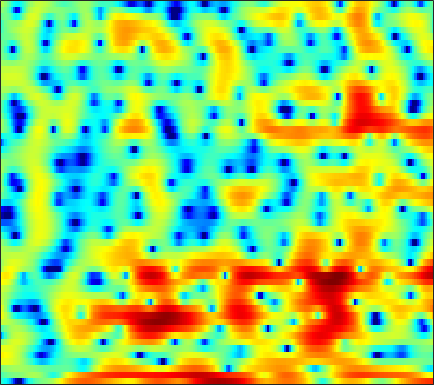

The data file committed next to this chart (first rows):
-3.2275, -3.6346, -4.418, -5.5401, -6.6897, -8.801, -12.074, -16.226, -29.782, -18.333, -11.693, -8.8162, -6.1352, -4.2109, -3.1494, -2.08, -1.2991, -0.86938, -0.44854, -0.15927, 0.067594, 0.2605, 0.58708, 1.051
-2.133, -1.591, -1.036, -0.6582, -0.4686, -0.3035, -0.2018, -0.13, -0.01268, 0.1639, 0.4041, 0.6152, 0.9084, 1.172, 1.321, 1.422, 1.38, 1.235, 0.878, 0.3236, -0.4417, -1.147, -2.198, -3.175
-0.3917, 8.8456e-05, 0.4378, 0.7783, 0.9671, 1.136, 1.227, 1.249, 1.231, 1.161, 1.042, 0.9295, 0.749, 0.5385, 0.3649, 0.1193, -0.1372, -0.3334, -0.5858, -0.8176, -1.015, -1.137, -1.269, -1.334
3.828, 3.791, 3.702, 3.557, 3.405, 3.141, 2.797, 2.487, 1.997, 1.409, 0.713, 0.1116, -0.7999, -1.839, -2.693, -3.907, -5.13, -5.97, -6.808, -7.125, -6.857, -6.378, -5.546, -4.67
4.834, 4.705, 4.494, 4.225, 3.981, 3.589, 3.106, 2.681, 2.006, 1.197, 0.237, -0.6014, -1.901, -3.449, -4.809, -6.959, -9.595, -11.93, -14.95, -15.44, -13.14, -11.17, -8.932, -7.133
3.703, 3.667, 3.622, 3.553, 3.472, 3.302, 3.04, 2.777, 2.318, 1.74, 1.044, 0.4355, -0.4865, -1.526, -2.366, -3.545, -4.744, -5.604, -6.623, -7.405, -7.928, -8.11, -8.011, -7.489
0.1663, 0.6661, 1.382, 2.044, 2.469, 2.898, 3.157, 3.236, 3.178, 2.951, 2.568, 2.174, 1.522, 0.7341, 0.06247, -0.9456, -2.111, -3.111, -4.677, -6.667, -9.354, -12.27, -19.41, -27.94
-8.76, -5.443, -2.516, -0.5639, 0.4762, 1.459, 2.088, 2.374, 2.549, 2.507, 2.273, 1.989, 1.483, 0.859, 0.3237, -0.4606, -1.296, -1.938, -2.826, -3.642, -4.293, -4.645, -4.797, -4.466
-1.97, -1.303, -0.4038, 0.3883, 0.8572, 1.303, 1.528, 1.576, 1.489, 1.235, 0.8224, 0.4302, -0.2068, -0.9978, -1.688, -2.68, -3.704, -4.422, -5.186, -5.584, -5.46, -5.048, -4.14, -2.964
2.557, 2.452, 2.232, 1.932, 1.668, 1.289, 0.8537, 0.4812, -0.051, -0.6398, -1.281, -1.806, -2.614, -3.578, -4.444, -5.865, -7.762, -9.658, -13.61, -22.36, -20.36, -13.27, -7.965, -4.467
4.16, 3.452, 2.311, 0.9434, -0.2216, -1.841, -3.367, -4.308, -5.124, -5.536, -5.821, -6.114, -6.662, -7.27, -7.817, -8.473, -8.977, -9.147, -9, -8.243, -6.918, -5.659, -3.697, -1.573
3.814, 2.761, 1.008, -1.348, -3.69, -8.017, -15.23, -28.58, -17.23, -12.12, -10.19, -9.914, -10.67, -12.76, -15.67, -23.43, -22.02, -15.36, -10.24, -6.867, -4.314, -2.722, -0.8508, 0.8085
2.723, 1.988, 0.7993, -0.5801, -1.747, -3.36, -4.8, -5.623, -6.293, -6.589, -6.815, -7.024, -7.471, -8.137, -8.47, -8.511, -8.104, -7.302, -5.78, -4.108, -2.564, -1.489, -0.08612, 1.17
2.049, 1.72, 1.147, 0.48, -0.07628, -0.8923, -1.681, -2.221, -2.853, -3.411, -3.863, -4.082, -4.243, -4.327, -4.32, -4.17, -3.837, -3.454, -2.837, -2.132, -1.373, -0.7804, 0.01713, 0.7529
2.636, 2.493, 2.128, 1.586, 1.101, 0.3485, -0.4898, -1.142, -1.989, -2.697, -3.222, -3.461, -3.541, -3.402, -3.241, -2.975, -2.622, -2.341, -1.979, -1.639, -1.241, -0.9029, -0.465, -0.05602
4.405, 4.331, 4.034, 3.468, 2.869, 1.809, 0.3605, -1.002, -3.193, -5.558, -7.177, -7.204, -5.989, -4.465, -3.519, -2.628, -2.123, -1.974, -1.977, -2.088, -2.246, -2.337, -2.322, -2.029
4.676, 5.019, 5.265, 5.173, 4.81, 3.94, 2.546, 1.104, -1.526, -4.897, -7.679, -7.371, -4.819, -2.886, -2.025, -1.436, -1.61, -2.168, -3.393, -5.155, -7.361, -8.956, -10.05, -9.447
0.9236, 2.328, 3.533, 4.231, 4.431, 4.349, 3.971, 3.525, 2.79, 2.054, 1.461, 1.085, 0.744, 0.4628, 0.1254, -0.6126, -1.799, -3.009, -5.322, -8.603, -13.19, -17.63, -20.2, -18.22
0.5975, 1.439, 2.334, 2.913, 3.207, 3.41, 3.428, 3.346, 3.156, 2.87, 2.534, 2.267, 1.813, 1.269, 0.7756, -0.07032, -1.096, -2.046, -3.518, -5.134, -6.81, -8.034, -9.353, -10.52
1.559, 1.744, 1.976, 2.126, 2.207, 2.28, 2.309, 2.309, 2.298, 2.25, 2.159, 2.073, 1.873, 1.569, 1.278, 0.7993, 0.1718, -0.3857, -1.217, -2.167, -3.161, -3.906, -4.947, -5.904
1.724, 1.534, 1.24, 0.9707, 0.7731, 0.5653, 0.4826, 0.5194, 0.6884, 0.9837, 1.322, 1.559, 1.841, 2.023, 2.075, 2.025, 1.818, 1.572, 1.115, 0.499, -0.2382, -0.8855, -1.882, -3.001
0.7614, 0.1669, -0.7807, -1.863, -2.764, -3.907, -4.611, -4.557, -3.691, -2.291, -0.8182, 0.1668, 1.293, 2.173, 2.658, 3.088, 3.307, 3.332, 3.176, 2.844, 2.304, 1.775, 0.914, -0.1904
-1.862, -2.672, -4.041, -5.938, -7.86, -11.83, -20.7, -25.24, -12.31, -7.003, -3.699, -1.836, 0.06003, 1.461, 2.273, 3.075, 3.598, 3.818, 3.902, 3.777, 3.438, 3.056, 2.393, 1.543
-5.423, -5.981, -6.743, -7.537, -8.095, -8.675, -8.745, -8.282, -6.948, -5.119, -3.191, -1.863, -0.2708, 1.05, 1.861, 2.718, 3.312, 3.6, 3.796, 3.759, 3.538, 3.241, 2.689, 1.998
-10.4, -10.67, -10.79, -10.63, -10.29, -9.438, -8.216, -7.141, -5.537, -3.919, -2.32, -1.193, 0.1421, 1.313, 2.039, 2.819, 3.365, 3.638, 3.81, 3.769, 3.537, 3.241, 2.691, 1.99
-16.89, -16.91, -18.17, -19.76, -18.97, -15.04, -11.13, -8.703, -6.01, -3.777, -1.919, -0.699, 0.6808, 1.813, 2.51, 3.225, 3.711, 3.922, 3.985, 3.847, 3.477, 3.081, 2.4, 1.558
-13.69, -13.96, -15.23, -16.22, -15.65, -12.76, -9.502, -7.332, -4.86, -2.801, -1.033, 0.09017, 1.42, 2.493, 3.145, 3.798, 4.204, 4.325, 4.261, 3.91, 3.285, 2.633, 1.549, 0.2745
-5.223, -5.698, -6.129, -6.344, -6.249, -5.784, -5.002, -4.245, -3.098, -1.835, -0.5389, 0.4426, 1.659, 2.746, 3.423, 4.123, 4.534, 4.643, 4.506, 3.983, 3.074, 2.079, 0.3247, -2.077
-0.4718, -1.263, -2.205, -3.158, -3.787, -4.525, -5.074, -5.293, -5.181, -4.335, -2.935, -1.626, 0.1164, 1.69, 2.699, 3.744, 4.411, 4.668, 4.658, 4.241, 3.395, 2.449, 0.7299, -1.587
0.8404, -0.3704, -2.136, -4.023, -5.509, -7.63, -10.09, -12.58, -17.75, -17.6, -10.27, -6.451, -2.749, -0.06902, 1.446, 2.949, 3.948, 4.398, 4.619, 4.474, 3.95, 3.36, 2.276, 1.004
0.4441, -1.291, -4.139, -7.568, -10.49, -13.63, -14.29, -13.68, -12.65, -10.64, -7.659, -5.216, -2.371, -0.03814, 1.338, 2.733, 3.679, 4.113, 4.378, 4.289, 3.9, 3.429, 2.632, 1.639
0.8051, -0.8105, -3.496, -6.901, -9.942, -13.17, -11.88, -9.627, -6.958, -4.736, -2.748, -1.411, 0.2228, 1.589, 2.439, 3.307, 3.868, 4.078, 4.099, 3.809, 3.245, 2.638, 1.645, 0.449
1.454, 0.6349, -0.5239, -1.588, -2.248, -2.746, -2.729, -2.383, -1.65, -0.7245, 0.2418, 0.9391, 1.795, 2.512, 2.933, 3.323, 3.482, 3.439, 3.147, 2.569, 1.686, 0.802, -0.7101, -2.6
0.8645, 0.5531, 0.2009, -0.07402, -0.1915, -0.2191, -0.08303, 0.1153, 0.491, 0.9506, 1.43, 1.793, 2.222, 2.567, 2.75, 2.858, 2.777, 2.593, 2.128, 1.42, 0.4038, -0.579, -2.251, -4.434
-1.044, -1.02, -0.8716, -0.6625, -0.4597, -0.1577, 0.1865, 0.4578, 0.8505, 1.24, 1.637, 1.909, 2.228, 2.465, 2.578, 2.613, 2.506, 2.312, 1.897, 1.28, 0.4557, -0.2996, -1.491, -2.875
-4.892, -4.25, -3.341, -2.466, -1.902, -1.249, -0.6894, -0.2964, 0.1911, 0.6747, 1.15, 1.486, 1.901, 2.244, 2.431, 2.579, 2.59, 2.489, 2.224, 1.793, 1.217, 0.7107, -0.05678, -0.8759
-11.31, -8.192, -5.651, -4.115, -3.373, -2.692, -2.224, -1.908, -1.458, -0.88, -0.2276, 0.3253, 1.057, 1.734, 2.163, 2.596, 2.825, 2.872, 2.741, 2.416, 1.923, 1.459, 0.8037, 0.1489
-4.887, -4.216, -3.576, -3.357, -3.478, -3.978, -4.699, -5.237, -5.438, -4.799, -3.344, -2.081, -0.4115, 1.022, 1.931, 2.848, 3.423, 3.63, 3.58, 3.169, 2.398, 1.589, 0.321, -0.898
1.036, 0.4073, -0.611, -1.941, -3.244, -5.598, -9.058, -13.12, -25.73, -16.95, -9.469, -6.081, -2.767, -0.2443, 1.235, 2.74, 3.765, 4.176, 4.295, 3.846, 2.721, 1.367, -1.605, -7.038
1.557, 0.5313, -1.059, -2.927, -4.609, -7.149, -10.01, -12.17, -14.17, -14.31, -12.16, -9.674, -6.361, -3.373, -1.531, 0.4374, 1.862, 2.568, 3.102, 3.128, 2.659, 2.056, 0.9152, -0.2801
0.09071, -1.012, -2.722, -4.697, -6.325, -8.835, -11.77, -14.58, -20.03, -32.81, -19.35, -13.84, -8.967, -5.519, -3.517, -1.39, 0.1794, 1.083, 1.882, 2.361, 2.55, 2.531, 2.435, 2.313
-1.046, -2.184, -3.902, -5.92, -7.524, -9.615, -11.34, -12.15, -12.57, -12.06, -10.4, -8.699, -6.327, -4.059, -2.587, -0.9253, 0.362, 1.109, 1.824, 2.286, 2.548, 2.62, 2.632, 2.606
-1.016, -2.011, -3.83, -6.437, -9.141, -14.19, -18.79, -15.86, -11.28, -8.067, -5.624, -4.109, -2.342, -0.8529, 0.1039, 1.135, 1.906, 2.308, 2.67, 2.773, 2.683, 2.535, 2.197, 1.8
0.2452, -0.05469, -1.031, -2.555, -4.008, -6.055, -7.092, -6.479, -4.573, -2.574, -0.9021, 0.1509, 1.28, 2.11, 2.573, 2.965, 3.14, 3.132, 2.942, 2.56, 1.952, 1.349, 0.3008, -1.087
1.166, 1.394, 1.401, 1.186, 0.941, 0.6756, 0.5882, 0.6882, 1.011, 1.464, 1.93, 2.206, 2.434, 2.485, 2.377, 2.053, 1.523, 1.018, 0.1995, -0.6612, -1.563, -2.345, -3.604, -5.389
1.958, 2.228, 2.488, 2.617, 2.662, 2.68, 2.686, 2.685, 2.678, 2.637, 2.515, 2.337, 1.95, 1.344, 0.7079, -0.4097, -1.88, -3.221, -5.181, -6.995, -7.955, -7.978, -7.557, -7.169
2.429, 2.644, 2.854, 2.994, 3.066, 3.106, 3.097, 3.057, 2.947, 2.744, 2.414, 2.069, 1.432, 0.5239, -0.3678, -1.945, -4.098, -6.291, -10.53, -18.56, -24.58, -15.37, -10.41, -7.74
2.037, 2.179, 2.296, 2.37, 2.399, 2.425, 2.43, 2.418, 2.361, 2.231, 1.993, 1.722, 1.202, 0.4727, -0.2318, -1.388, -2.806, -3.984, -5.592, -6.908, -7.356, -7.044, -6.039, -4.872
0.9376, 0.9359, 0.8434, 0.7035, 0.6125, 0.5664, 0.6406, 0.7738, 0.9991, 1.208, 1.332, 1.329, 1.158, 0.8079, 0.4237, -0.2085, -0.9571, -1.53, -2.216, -2.729, -2.975, -2.95, -2.638, -2.129
-0.1638, -0.5111, -1.216, -2.171, -2.896, -3.476, -3.191, -2.472, -1.247, -0.1105, 0.7444, 1.167, 1.444, 1.414, 1.214, 0.7379, 0.09018, -0.4743, -1.224, -1.829, -2.159, -2.148, -1.813, -1.155
-0.509, -1.116, -2.615, -5.279, -8.689, -19.63, -14.02, -7.659, -3.244, -0.6403, 0.9661, 1.719, 2.255, 2.309, 2.07, 1.387, 0.3115, -0.7518, -2.532, -4.553, -6.112, -6.241, -4.865, -2.775
-0.6801, -0.8731, -1.503, -2.453, -3.237, -3.841, -3.346, -2.32, -0.7164, 0.7118, 1.772, 2.285, 2.586, 2.476, 2.106, 1.222, -0.1838, -1.644, -4.33, -8.388, -14.9, -16.18, -9.582, -5.208
-1.511, -1.179, -0.8404, -0.6042, -0.4475, -0.1635, 0.2362, 0.6199, 1.204, 1.757, 2.185, 2.382, 2.424, 2.186, 1.805, 1.01, -0.1109, -1.162, -2.729, -4.284, -5.397, -5.71, -5.331, -4.289
-2.537, -1.679, -0.7467, -0.05246, 0.3667, 0.8154, 1.219, 1.515, 1.909, 2.279, 2.572, 2.717, 2.775, 2.598, 2.298, 1.642, 0.6837, -0.2219, -1.673, -3.345, -5.056, -6.148, -6.745, -6.129
-2.888, -1.596, -0.5083, 0.1097, 0.3561, 0.5068, 0.6328, 0.7927, 1.154, 1.694, 2.31, 2.728, 3.137, 3.304, 3.228, 2.83, 2.042, 1.16, -0.5009, -2.912, -6.645, -11.32, -36.41, -12.59
-1.18, -0.6305, -0.3991, -0.7314, -1.366, -2.632, -4.149, -4.903, -4.409, -2.549, -0.5239, 0.7573, 2.037, 2.883, 3.238, 3.355, 3.087, 2.626, 1.682, 0.3979, -1.109, -2.173, -3.002, -2.803
0.4826, 0.1961, -0.5028, -1.729, -3.104, -5.848, -10.38, -15.62, -13.63, -7.47, -3.766, -1.851, 0.026, 1.309, 1.98, 2.537, 2.761, 2.744, 2.513, 2.102, 1.604, 1.237, 0.8125, 0.5328
1.918, 1.359, 0.4171, -0.7471, -1.738, -3.132, -4.371, -4.957, -4.987, -4.233, -3.034, -2.055, -0.7998, 0.2912, 0.9722, 1.676, 2.143, 2.346, 2.428, 2.317, 2.051, 1.764, 1.284, 0.7195
